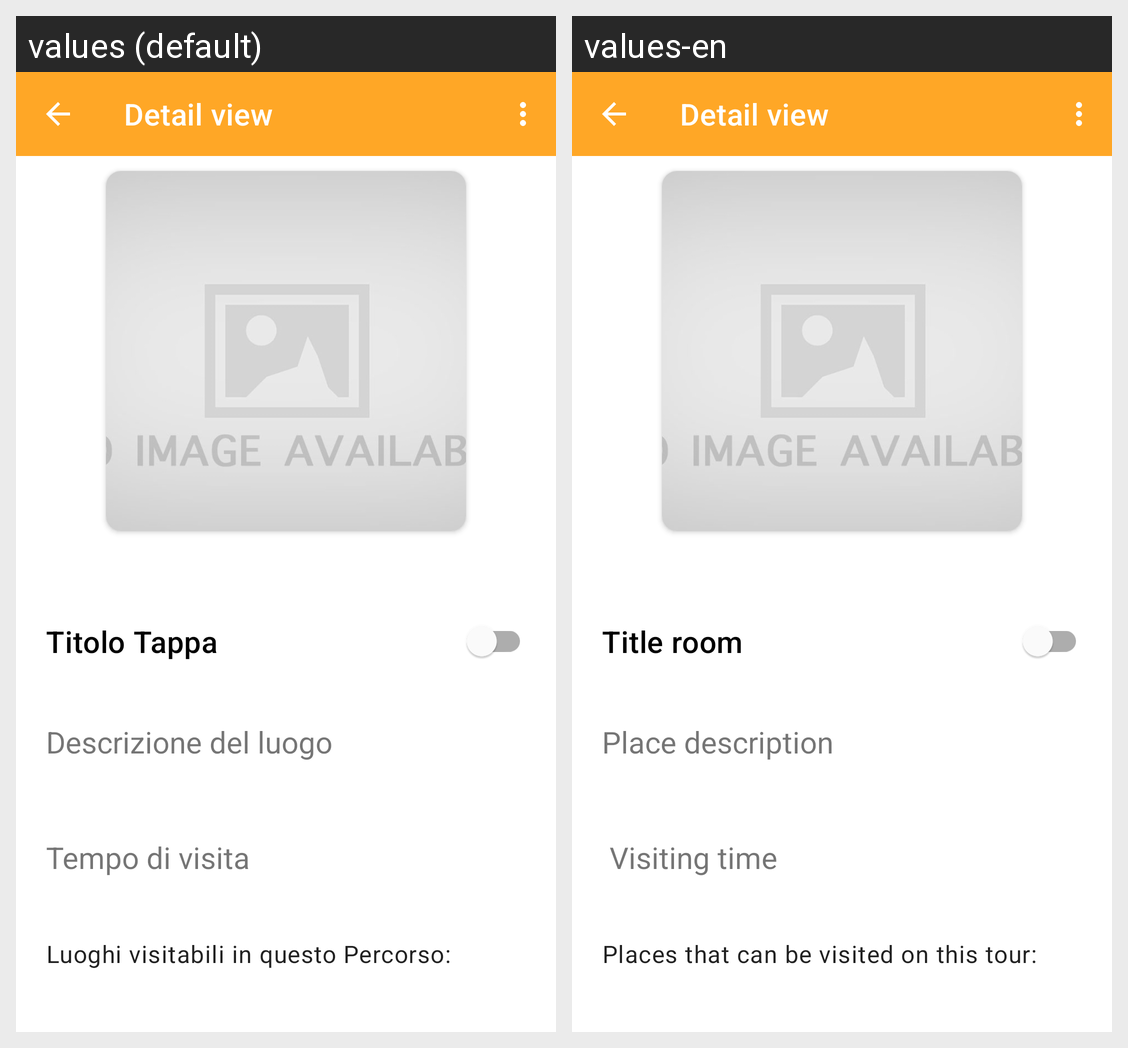

For this localized Android screen grid, give each drawn string resource with its value in every locale shown.
Android screen res/layout/activity_detail_room.xml rendered under 2 locales, left to right: values (default), values-en. Device: Nexus 5 (rendered at 1080×1920; each locale shown at half size, 540×960, under a caption strip naming it); theme Theme.Eculture.
Strings drawn on this screen, with the default value and each locale's value (text and hints the layout hard-codes, and strings that could not be matched under every locale, appear in the picture but are not listed):

title_room
  values: Titolo Tappa
  values-en: Title room

place_description
  values: Descrizione del luogo
  values-en: Place description

visit_time
  values: Tempo di visita
  values-en:  Visiting time

list_places
  values: Luoghi visitabili in questo Percorso:
  values-en: Places that can be visited on this tour:
